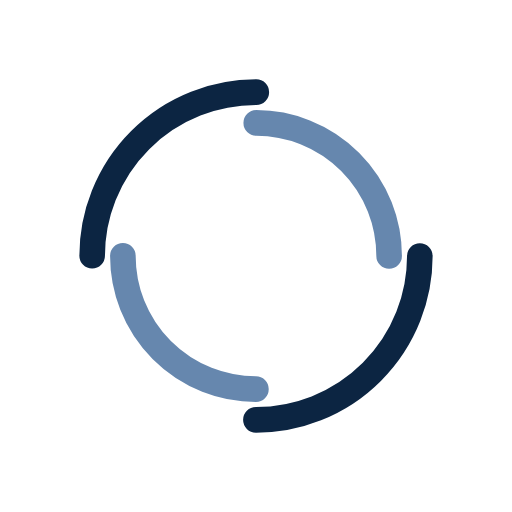
t = 0.00 s
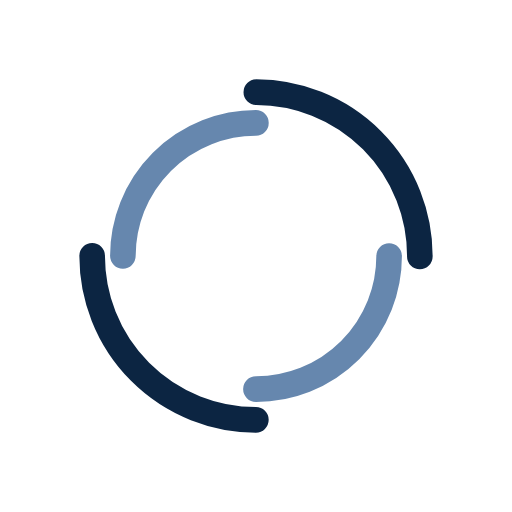
t = 0.40 s
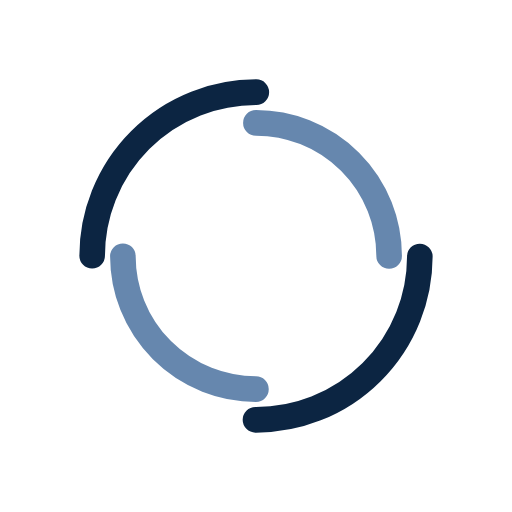
t = 0.79 s
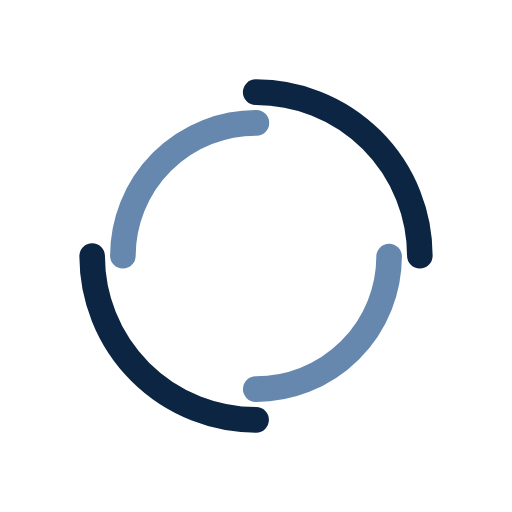
t = 1.19 s

The animated SVG that drew these frames (rendered in a browser with its animation timeline set to each time). Animation: 2 SMIL elements (animateTransform=2); one cycle of 1.59 s, repeats indefinitely.

<svg xmlns="http://www.w3.org/2000/svg" xmlns:xlink="http://www.w3.org/1999/xlink"  width="80px" height="80px" viewBox="0 0 100 100" preserveAspectRatio="xMidYMid">
    <circle cx="50" cy="50" r="32" stroke-width="5" stroke="#0c2542" stroke-dasharray="50.26548245743669 50.26548245743669" fill="none" stroke-linecap="round">
        <animateTransform attributeName="transform" type="rotate" dur="1.5873015873015872s" repeatCount="indefinite" keyTimes="0;1" values="0 50 50;360 50 50"></animateTransform>
    </circle>
    <circle cx="50" cy="50" r="26" stroke-width="5" stroke="#6687ae" stroke-dasharray="40.840704496667314 40.840704496667314" stroke-dashoffset="40.840704496667314" fill="none" stroke-linecap="round">
        <animateTransform attributeName="transform" type="rotate" dur="1.5873015873015872s" repeatCount="indefinite" keyTimes="0;1" values="0 50 50;-360 50 50"></animateTransform>
    </circle>
</svg>